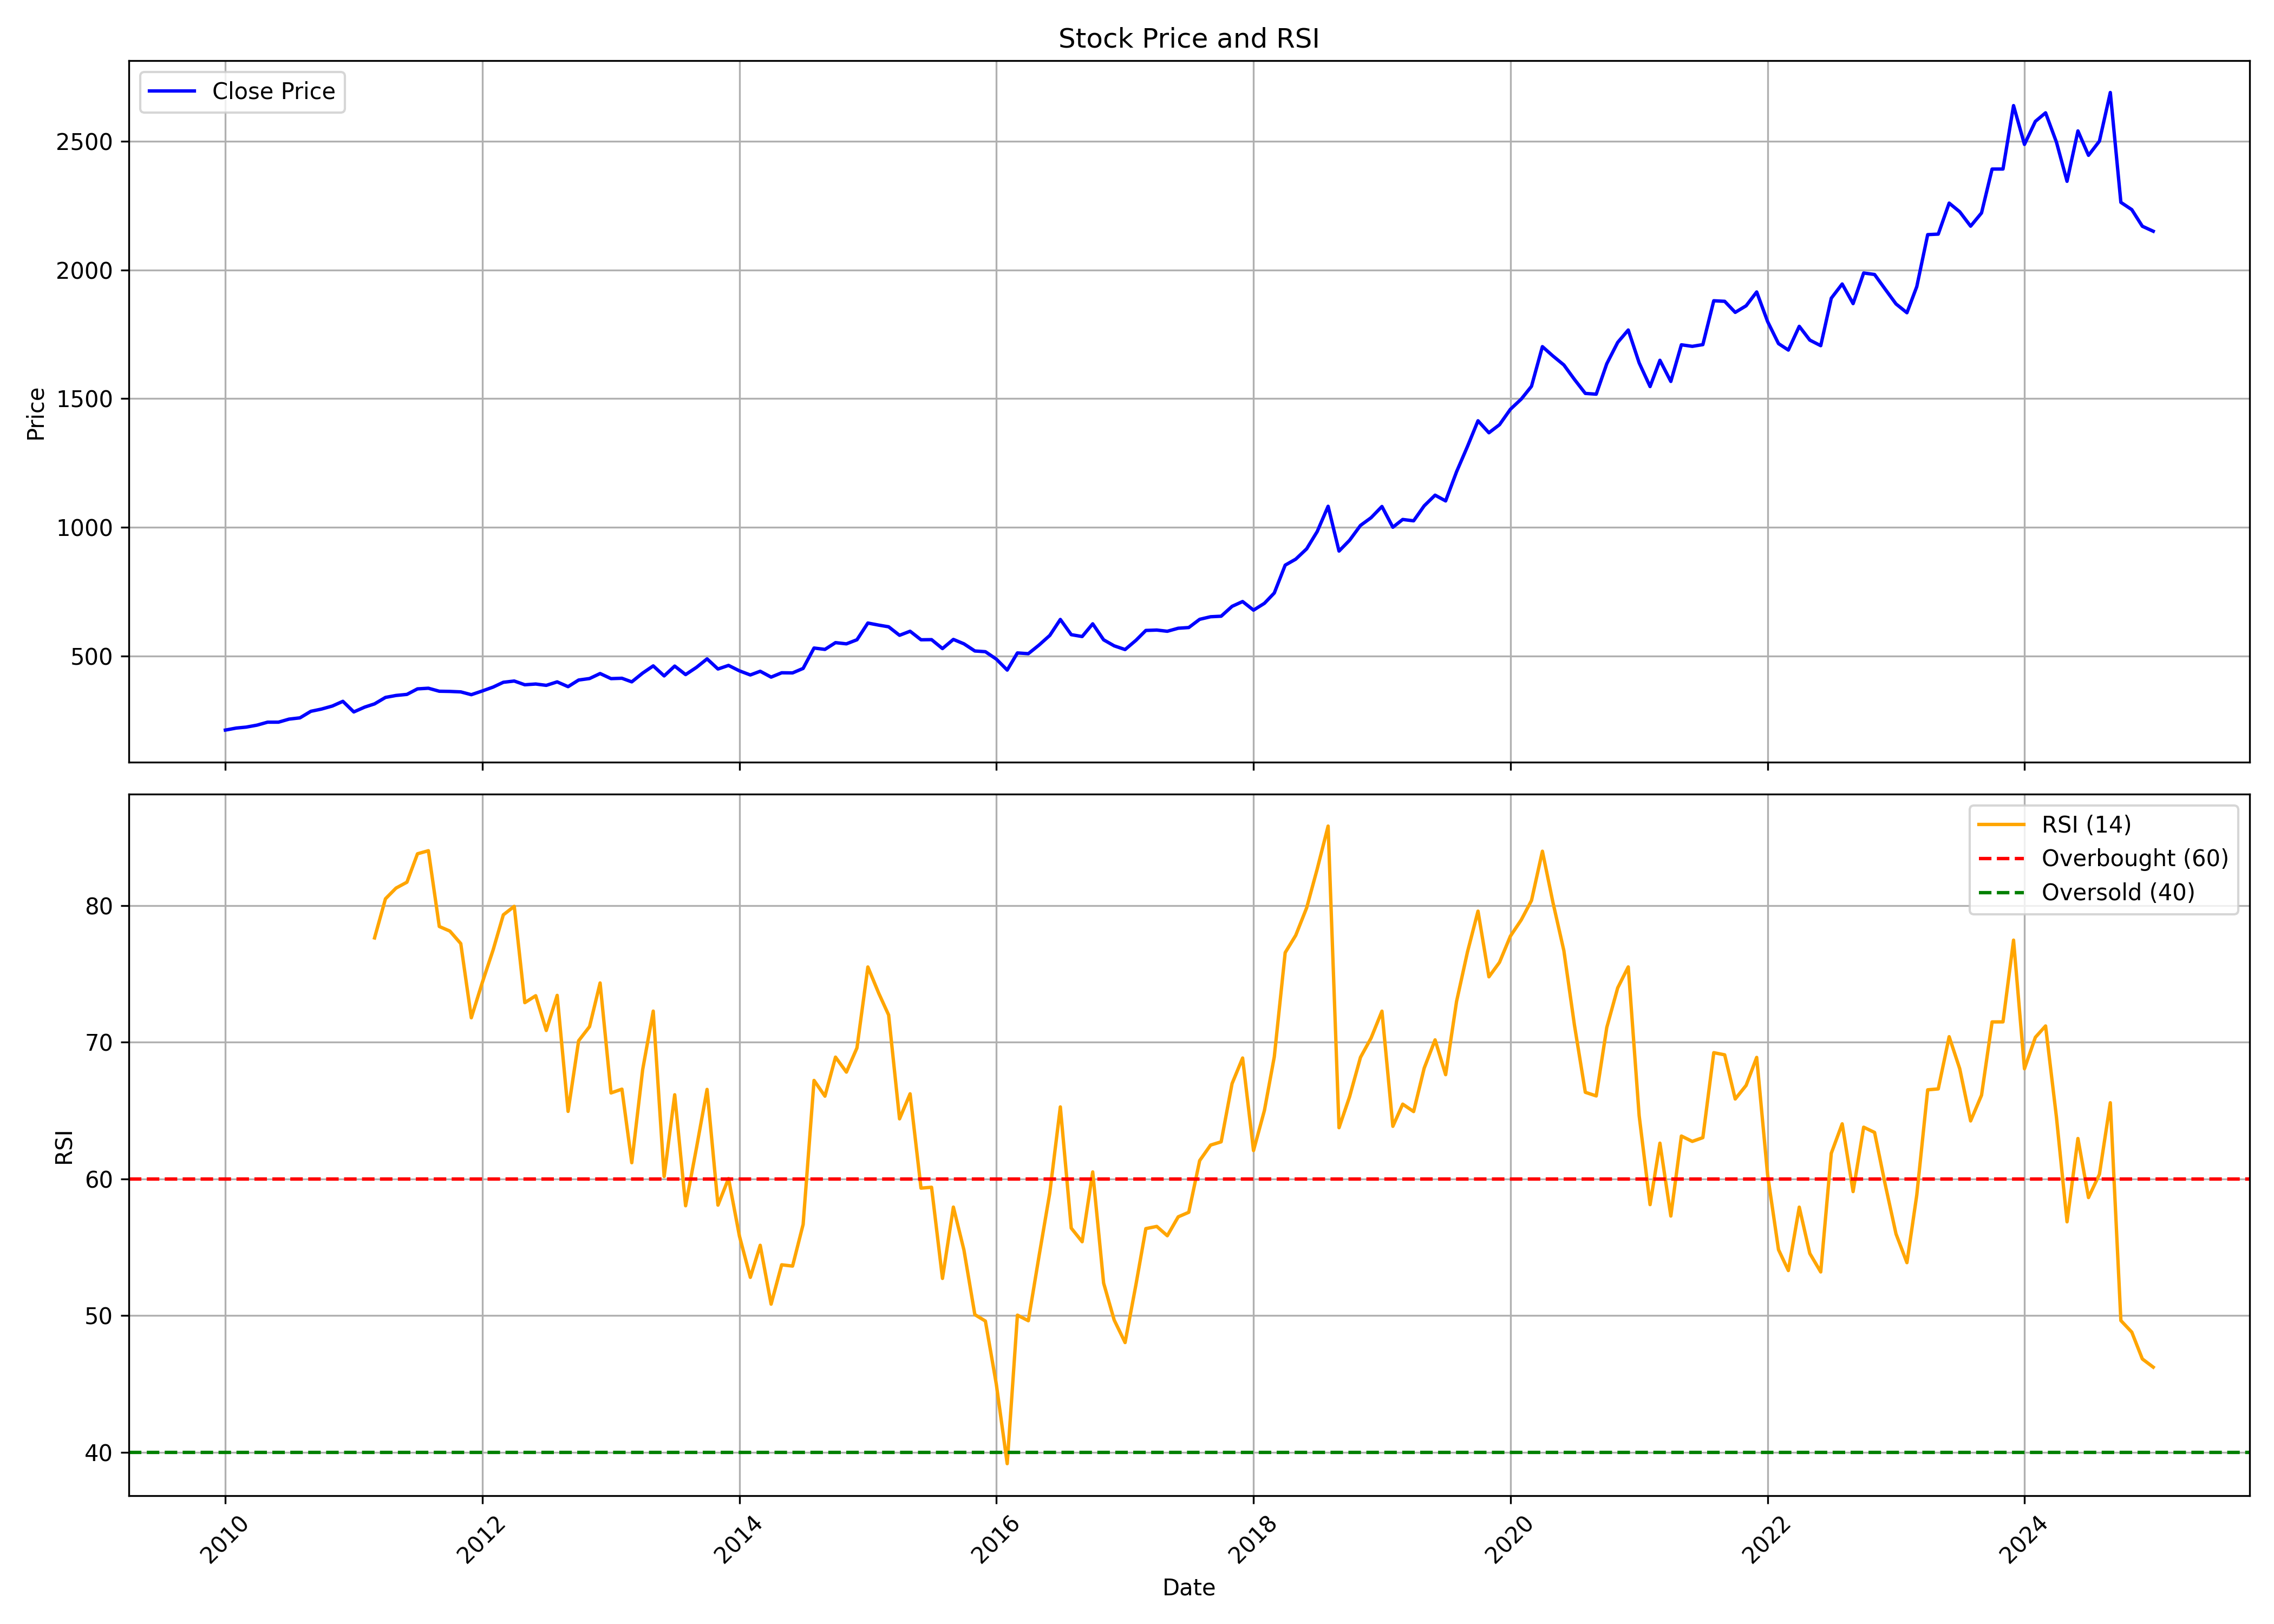

The table this chart was drawn from, first rows:
, Unnamed: 0.1, Unnamed: 0, date, symbol, open, high, low, close, volume, rsi
0, 0, 0, 2010-01-01, NESTLEIND, 440, 440, 200.3, 211.4, 4222570, 
1, 1, 1, 2010-02-01, NESTLEIND, 217, 270.8, 203.9, 219.3, 1724550, 
2, 2, 2, 2010-03-01, NESTLEIND, 219.3, 235.8, 217, 222.9, 2165880, 
3, 3, 3, 2010-04-01, NESTLEIND, 222.5, 249.9, 191.6, 230.7, 6080710, 
4, 4, 4, 2010-05-01, NESTLEIND, 230, 249.3, 224.6, 242.2, 4652730, 
5, 5, 5, 2010-06-01, NESTLEIND, 246.4, 257.7, 233.4, 242.2, 5561450, 
6, 6, 6, 2010-07-01, NESTLEIND, 243.5, 277.5, 243.4, 254.1, 1957700, 
7, 7, 7, 2010-08-01, NESTLEIND, 255.7, 269.1, 227.2, 258.9, 8707050, 
8, 8, 8, 2010-09-01, NESTLEIND, 259, 285.9, 256.5, 284.5, 12076790, 
9, 9, 9, 2010-10-01, NESTLEIND, 281.8, 297.7, 262.8, 293.1, 8728710, 
10, 10, 10, 2010-11-01, NESTLEIND, 293.1, 355.3, 289.3, 304.9, 9110740, 
11, 11, 11, 2010-12-01, NESTLEIND, 307.2, 332.2, 300.8, 323.2, 3465450, 
12, 12, 12, 2011-01-01, NESTLEIND, 325.3, 334.7, 280.6, 282, 3149040, 
13, 13, 13, 2011-02-01, NESTLEIND, 282.8, 309.3, 268, 300.7, 7400330, 
14, 14, 14, 2011-03-01, NESTLEIND, 302, 338.7, 296.7, 313.3, 4596730, 77.64
15, 15, 15, 2011-04-01, NESTLEIND, 317.6, 343.2, 309.4, 338.4, 7457260, 80.5
16, 16, 16, 2011-05-01, NESTLEIND, 342, 358.4, 328.2, 346, 5080040, 81.28
17, 17, 17, 2011-06-01, NESTLEIND, 346.5, 359.8, 328.6, 350.2, 2721210, 81.71
18, 18, 18, 2011-07-01, NESTLEIND, 349.5, 385.3, 349.5, 371.6, 4797950, 83.79
19, 19, 19, 2011-08-01, NESTLEIND, 371.6, 378.8, 343.8, 374.1, 3677640, 84.02
20, 20, 20, 2011-09-01, NESTLEIND, 374.1, 385.3, 352.2, 362.4, 4176480, 78.47
21, 21, 21, 2011-10-01, NESTLEIND, 363.9, 370.6, 345.7, 361.7, 3342420, 78.14
22, 22, 22, 2011-11-01, NESTLEIND, 355.2, 391.1, 353.7, 359.9, 5511870, 77.22
23, 23, 23, 2011-12-01, NESTLEIND, 361.6, 364.4, 338.4, 349, 5061860, 71.79
24, 24, 24, 2012-01-01, NESTLEIND, 355.5, 373.2, 336.7, 363.4, 4747830, 74.36
25, 25, 25, 2012-02-01, NESTLEIND, 368.9, 387.3, 357.8, 378.6, 3888620, 76.76
26, 26, 26, 2012-03-01, NESTLEIND, 379.6, 401.5, 373.3, 397.3, 7785160, 79.32
27, 27, 27, 2012-04-01, NESTLEIND, 396.6, 432.2, 387.7, 402.1, 5719280, 79.95
28, 28, 28, 2012-05-01, NESTLEIND, 402.1, 408.7, 378.6, 387.6, 10135280, 72.9
29, 29, 29, 2012-06-01, NESTLEIND, 391, 397.5, 382.8, 390.5, 4605280, 73.4
30, 30, 30, 2012-07-01, NESTLEIND, 392.9, 399.2, 379.4, 385.3, 5135680, 70.86
31, 31, 31, 2012-08-01, NESTLEIND, 385, 409.5, 374.2, 398.8, 5603500, 73.43
32, 32, 32, 2012-09-01, NESTLEIND, 397.4, 404.2, 371.4, 380.2, 5579500, 64.94
33, 33, 33, 2012-10-01, NESTLEIND, 383.4, 469, 377.7, 406, 5117350, 70.11
34, 34, 34, 2012-11-01, NESTLEIND, 405.9, 478.9, 395.2, 411.8, 4759370, 71.14
35, 35, 35, 2012-12-01, NESTLEIND, 418.9, 434, 401.7, 431.2, 4085800, 74.34
36, 36, 36, 2013-01-01, NESTLEIND, 433.6, 437.9, 388, 411.5, 5620280, 66.29
37, 37, 37, 2013-02-01, NESTLEIND, 404.9, 415.3, 395.1, 412.9, 10384330, 66.57
38, 38, 38, 2013-03-01, NESTLEIND, 413.8, 423.2, 394.1, 398.9, 4866530, 61.19
39, 39, 39, 2013-04-01, NESTLEIND, 406.4, 439.9, 385.4, 433.1, 7694360, 68
40, 40, 40, 2013-05-01, NESTLEIND, 433.1, 465.1, 414, 461, 6852730, 72.28
41, 41, 41, 2013-06-01, NESTLEIND, 454.3, 465.1, 419, 422, 2688950, 60.18
42, 42, 42, 2013-07-01, NESTLEIND, 423.3, 504.2, 419.7, 460.2, 3938550, 66.16
43, 43, 43, 2013-08-01, NESTLEIND, 460.6, 479.3, 398.3, 427.2, 3161190, 58.04
44, 44, 44, 2013-09-01, NESTLEIND, 427.2, 460.5, 416.1, 455.3, 5757850, 62.29
45, 45, 45, 2013-10-01, NESTLEIND, 449.1, 493, 436.4, 488.2, 5837790, 66.55
46, 46, 46, 2013-11-01, NESTLEIND, 488, 509.8, 445.9, 448.8, 19122950, 58.08
47, 47, 47, 2013-12-01, NESTLEIND, 453.3, 485.3, 428.4, 462.9, 6762370, 60.04
48, 48, 48, 2014-01-01, NESTLEIND, 463, 490.1, 429, 441.7, 5648460, 55.82
49, 49, 49, 2014-02-01, NESTLEIND, 437, 454.9, 417.9, 425.7, 15815280, 52.8
50, 50, 50, 2014-03-01, NESTLEIND, 425.4, 443.7, 405.4, 440.1, 6663580, 55.15
51, 51, 51, 2014-04-01, NESTLEIND, 443.6, 443.7, 410, 417.3, 5734010, 50.84
52, 52, 52, 2014-05-01, NESTLEIND, 417.3, 444.6, 396, 434.2, 21058370, 53.72
53, 53, 53, 2014-06-01, NESTLEIND, 435.6, 443.3, 418.9, 433.7, 5217710, 53.63
54, 54, 54, 2014-07-01, NESTLEIND, 433.8, 461.7, 425, 451.2, 5287340, 56.68
55, 55, 55, 2014-08-01, NESTLEIND, 452.5, 541.5, 449.6, 530.4, 5726110, 67.21
56, 56, 56, 2014-09-01, NESTLEIND, 532.3, 582.4, 517.4, 525.1, 4559260, 66.06
57, 57, 57, 2014-10-01, NESTLEIND, 531.1, 555.1, 496.5, 551.4, 3440120, 68.91
58, 58, 58, 2014-11-01, NESTLEIND, 551.7, 572.7, 532.1, 546.7, 3622810, 67.82
59, 59, 59, 2014-12-01, NESTLEIND, 545.5, 566.1, 527.4, 562.6, 3427760, 69.59
... 121 more rows
